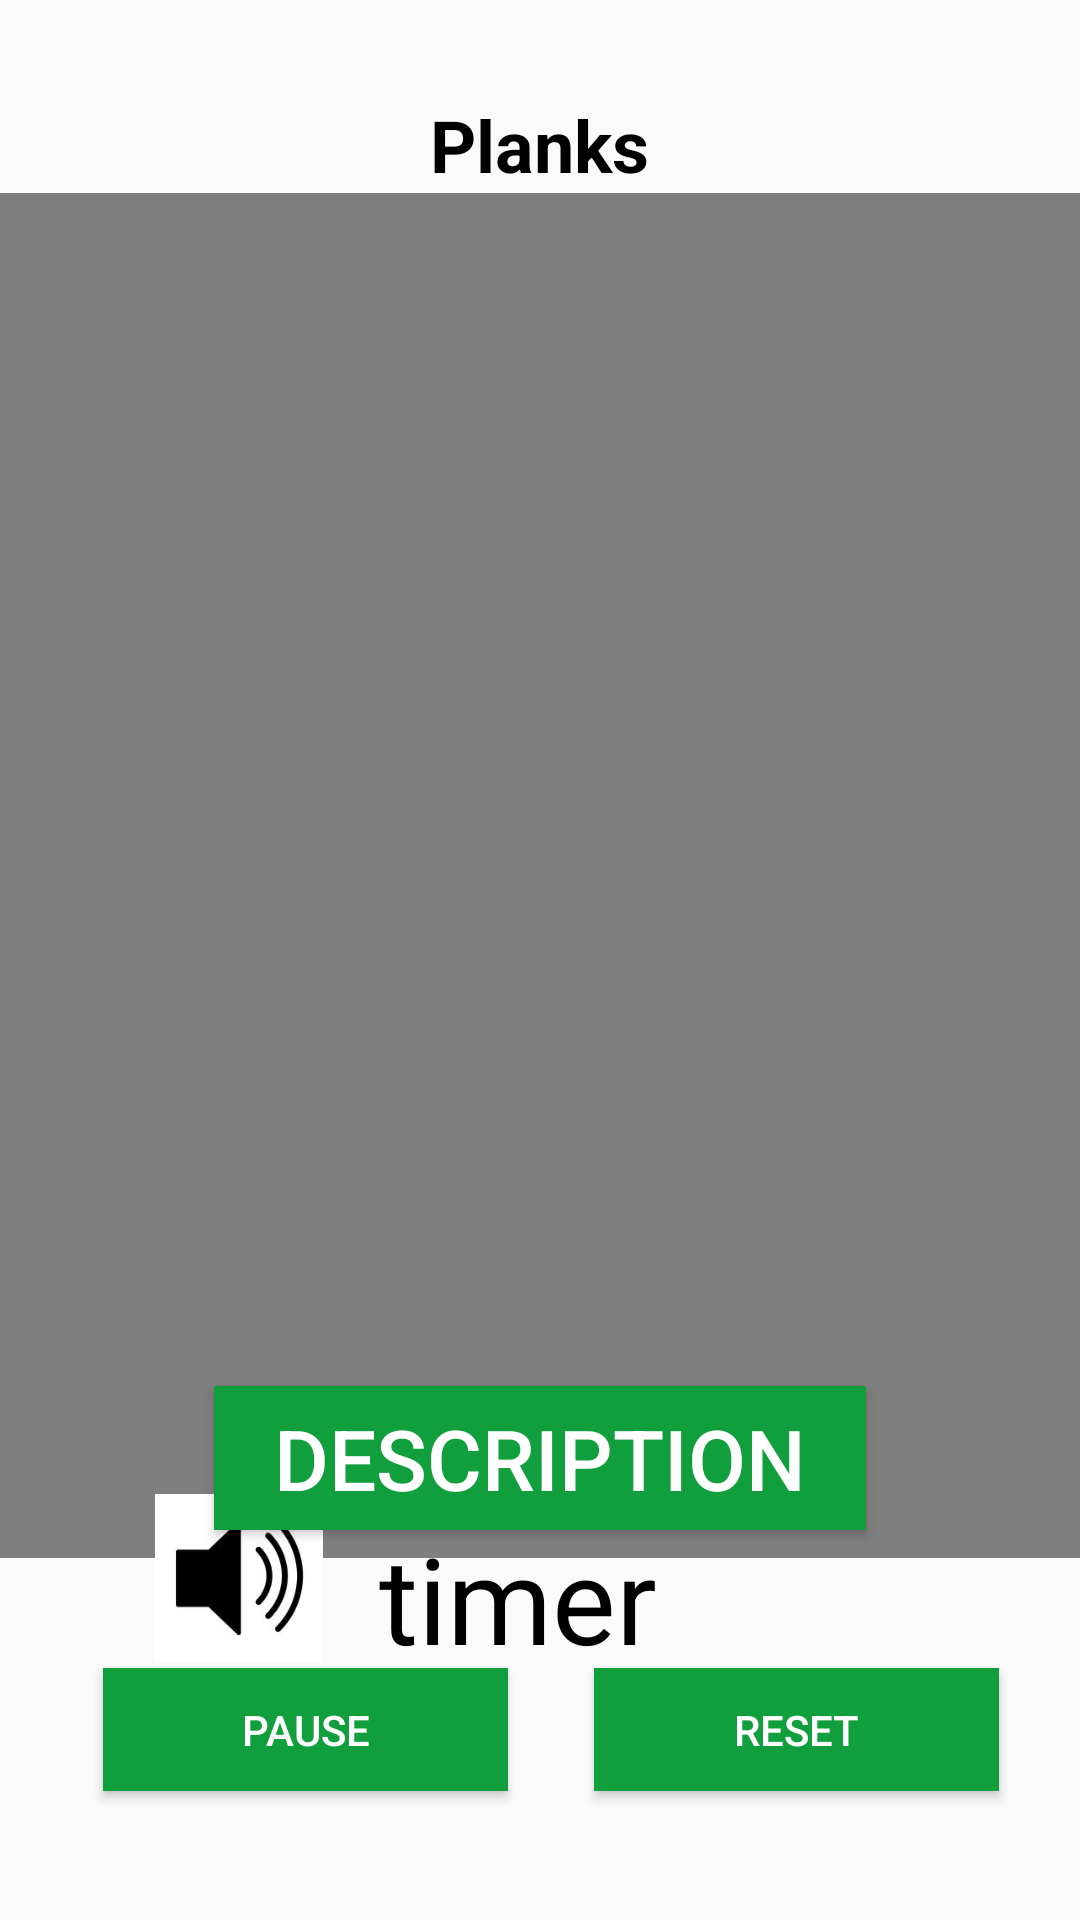

Produce the Android XML layout that renders to this screen, including the resource entries it uses.
<!-- AndroidManifest.xml: application theme Theme.Appcompat.Light.NoActionBar.FullScreen -->
<!-- res/layout/activity_planks_timer.xml -->
<?xml version="1.0" encoding="utf-8"?>
<androidx.constraintlayout.widget.ConstraintLayout xmlns:android="http://schemas.android.com/apk/res/android"
    xmlns:app="http://schemas.android.com/apk/res-auto"
    xmlns:tools="http://schemas.android.com/tools"
    android:layout_width="match_parent"
    android:layout_height="match_parent"
    tools:context=".Pushup_Timer">

    <TextView
        android:id="@+id/PlanksTitle"
        android:layout_width="wrap_content"
        android:layout_height="wrap_content"
        android:layout_marginStart="81dp"
        android:layout_marginTop="32dp"
        android:layout_marginEnd="82dp"
        android:text="Planks"
        android:textColor="#000000"
        android:textSize="24sp"
        android:textStyle="bold"
        app:layout_constraintEnd_toEndOf="parent"
        app:layout_constraintHorizontal_bias="0.503"
        app:layout_constraintStart_toStartOf="parent"
        app:layout_constraintTop_toTopOf="parent" />

    <ImageButton
        android:id="@+id/imageHomeButton7"
        android:layout_width="40dp"
        android:layout_height="40dp"
        android:layout_marginStart="16dp"
        android:layout_marginTop="16dp"
        android:background="?selectableItemBackgroundBorderless"
        android:scaleType="fitXY"
        app:layout_constraintEnd_toStartOf="@+id/PlanksTitle"
        app:layout_constraintHorizontal_bias="0.107"
        app:layout_constraintStart_toStartOf="parent"
        app:layout_constraintTop_toTopOf="parent"
        app:srcCompat="@drawable/backbuttonicon1"
        tools:ignore="MissingConstraints" />

    <VideoView
        android:id="@+id/videoView8"
        android:layout_width="wrap_content"
        android:layout_height="455dp"
        app:layout_constraintEnd_toEndOf="parent"
        app:layout_constraintStart_toStartOf="parent"
        app:layout_constraintTop_toBottomOf="@+id/PlanksTitle" />

    <Button
        android:id="@+id/infobutton7"
        android:layout_width="wrap_content"
        android:layout_height="wrap_content"
        android:layout_gravity="center"
        android:layout_marginTop="245dp"
        android:background="#119e3c"
        android:paddingLeft="20dp"
        android:paddingRight="20dp"
        android:text="DESCRIPTION"
        android:textColor="@android:color/white"
        android:textSize="28sp"
        app:backgroundTint="@null"
        app:layout_constraintBottom_toBottomOf="parent"
        app:layout_constraintEnd_toEndOf="parent"
        app:layout_constraintStart_toStartOf="parent"
        app:layout_constraintTop_toTopOf="parent"
        app:layout_constraintVertical_bias="0.625"
        tools:ignore="MissingConstraints" />

    <Button
        android:id="@+id/startButton"
        android:layout_width="135dp"
        android:layout_height="41dp"
        android:background="#119e3c"
        android:text="pause"
        android:textColor="@color/white"
        app:layout_constraintBottom_toBottomOf="parent"
        app:layout_constraintEnd_toEndOf="parent"
        app:layout_constraintHorizontal_bias="0.152"
        app:layout_constraintStart_toStartOf="parent"
        app:layout_constraintTop_toTopOf="parent"
        app:layout_constraintVertical_bias="0.928" />

    <Button
        android:id="@+id/resetButton"
        android:layout_width="135dp"
        android:layout_height="41dp"
        android:background="#119e3c"
        android:text="Reset"
        android:textColor="@color/white"
        app:layout_constraintBottom_toBottomOf="parent"
        app:layout_constraintEnd_toEndOf="parent"
        app:layout_constraintHorizontal_bias="0.88"
        app:layout_constraintStart_toStartOf="parent"
        app:layout_constraintTop_toTopOf="parent"
        app:layout_constraintVertical_bias="0.928" />

    <ImageView
        android:id="@+id/imageView"
        android:layout_width="60dp"
        android:layout_height="56dp"
        android:layout_centerInParent="true"
        android:src="@drawable/speakericon"
        app:layout_constraintBottom_toBottomOf="parent"
        app:layout_constraintEnd_toEndOf="parent"
        app:layout_constraintHorizontal_bias="0.165"
        app:layout_constraintStart_toStartOf="parent"
        app:layout_constraintTop_toTopOf="parent"
        app:layout_constraintVertical_bias="0.853" />

    <TextView
        android:id="@+id/countdown_text"
        android:layout_width="106dp"
        android:layout_height="48dp"
        android:text="timerNumber"
        android:textColor="@color/black"
        android:textSize="40sp"
        app:layout_constraintBottom_toBottomOf="parent"
        app:layout_constraintEnd_toEndOf="parent"
        app:layout_constraintHorizontal_bias="0.498"
        app:layout_constraintStart_toStartOf="parent"
        app:layout_constraintTop_toTopOf="parent"
        app:layout_constraintVertical_bias="0.855"
        tools:text="00:00" />

</androidx.constraintlayout.widget.ConstraintLayout>
<!-- resources referenced by this layout -->
<resources>
  <color name="black">#FF000000</color>
  <color name="white">#FFFFFFFF</color>
  <!-- drawable speakericon: png bitmap (drawable, 11310 bytes) -->
  <style name="Theme.Appcompat.Light.NoActionBar.FullScreen" parent="@style/Theme.AppCompat.Light.NoActionBar">
          <item name="android:windowNoTitle">true</item>
          <item name="android:windowActionBar">false</item>
          <item name="android:windowFullscreen">true</item>
          <item name="android:windowContentOverlay">@null</item>
      </style>
</resources>
